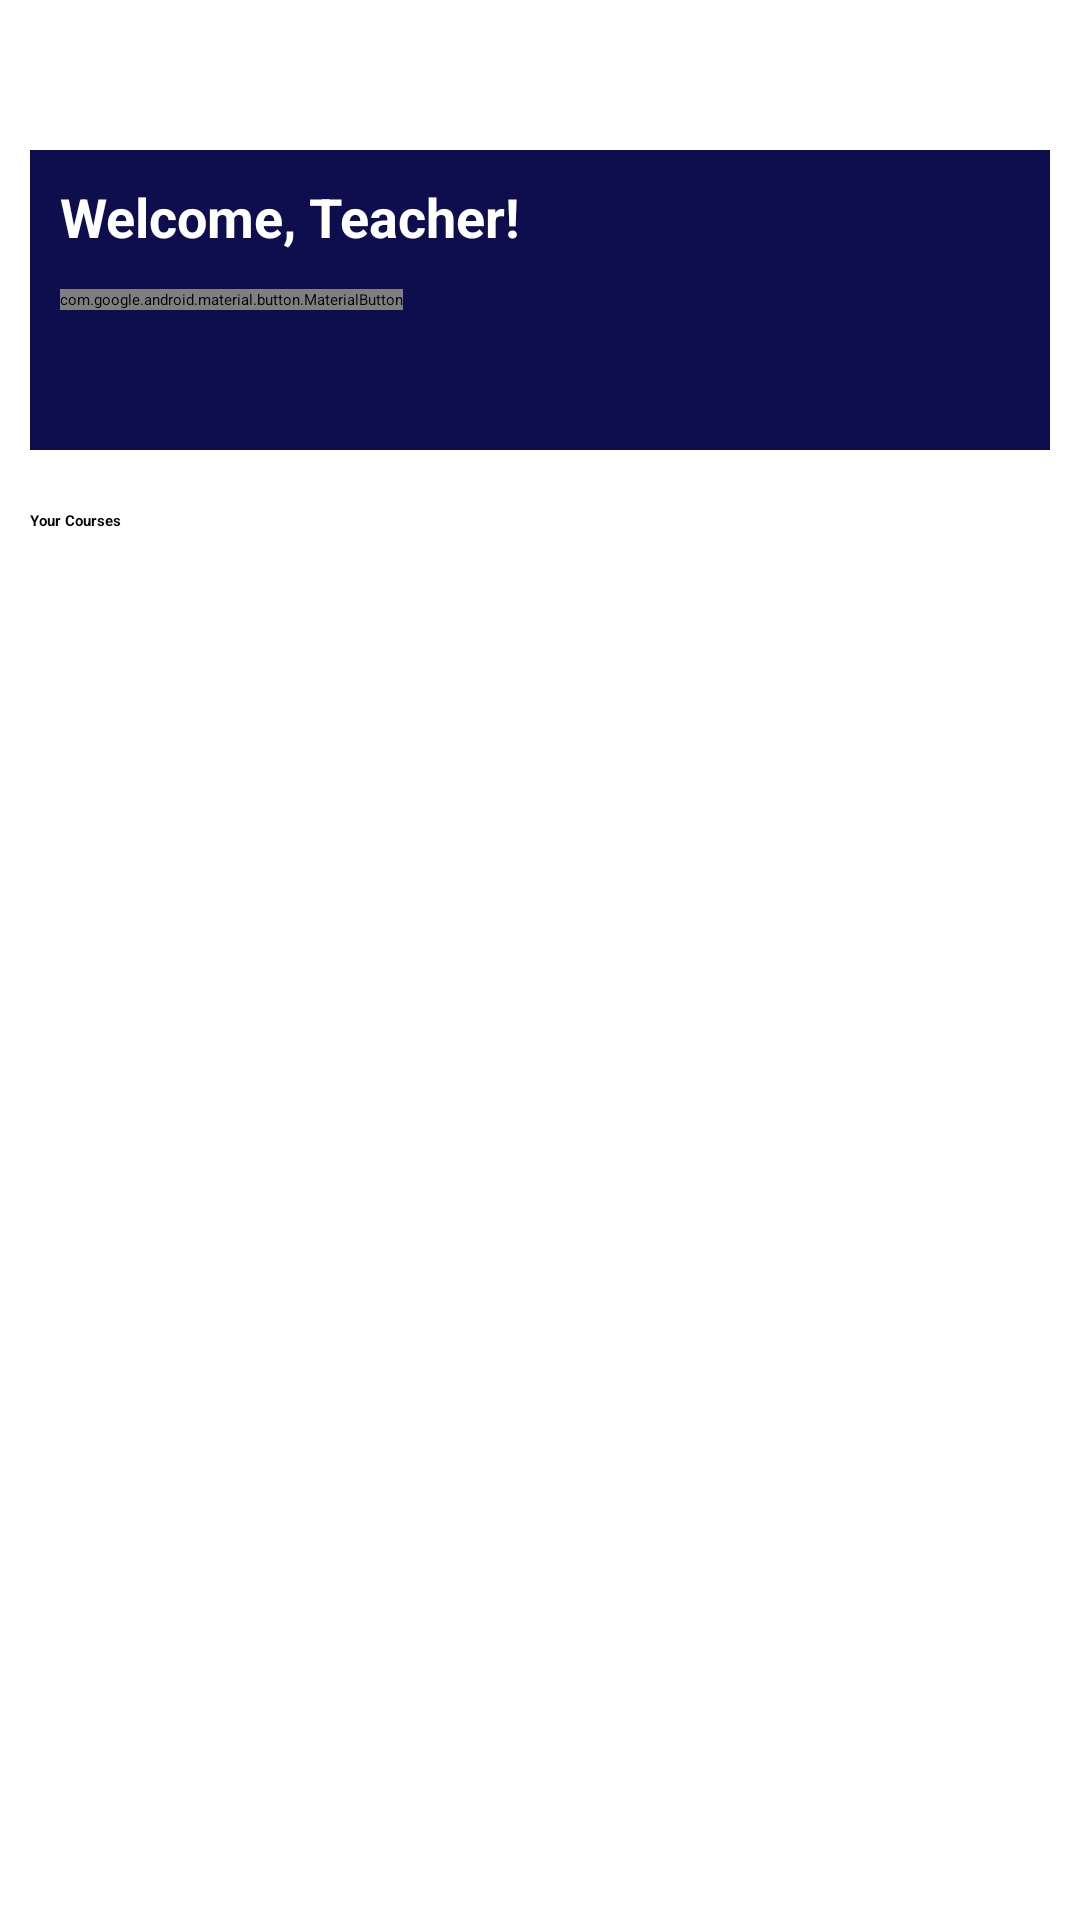

Here is an Android app screen rendered from its layout file. Give the layout XML and the strings, colors and styles it references.
<!-- AndroidManifest.xml: application theme Theme.App.Starting -->
<!-- res/layout/fragment_home.xml -->
<LinearLayout xmlns:android="http://schemas.android.com/apk/res/android"
    android:layout_width="match_parent"
    android:layout_height="match_parent"
    xmlns:app="http://schemas.android.com/apk/res-auto"
    android:orientation="vertical"
    android:padding="10dp">

    <LinearLayout
        android:layout_width="match_parent"
        android:layout_height="100dp"
        android:layout_marginTop="40dp"
        android:padding="10dp"
        android:background="@color/button_color"
        android:orientation="vertical">

        <TextView
            android:id="@+id/tvWelcome"
            android:layout_width="wrap_content"
            android:layout_height="wrap_content"
            android:text="Welcome, Teacher!"
            android:textSize="18sp"
            android:textColor="@color/white"
            android:textStyle="bold"/>

        <ImageView
            android:id="@+id/startCall"
            android:layout_width="wrap_content"
            android:layout_height="wrap_content"
            android:padding="10dp"
            android:visibility="gone"
            android:src="@drawable/baseline_videocam_24"
            />

        <com.google.android.material.button.MaterialButton
            android:id="@+id/btnAddCourse"
            android:layout_width="wrap_content"
            android:layout_height="wrap_content"
            android:layout_marginTop="12dp"
            app:cornerRadius="10dp"
            app:backgroundTint="@color/colorAccent"
            android:text="Add New Course" />

    </LinearLayout>



    <TextView
        android:layout_width="wrap_content"
        android:layout_height="wrap_content"
        android:text="Your Courses"
        android:textStyle="bold"
        android:layout_marginTop="20dp"/>

    <androidx.recyclerview.widget.RecyclerView
        android:id="@+id/recyclerCourses"
        android:layout_width="match_parent"
        android:layout_height="0dp"
        android:layout_weight="1"/>

</LinearLayout>
<!-- resources referenced by this layout -->
<resources>
  <color name="button_color">#0E0E4F</color>
  <color name="colorAccent">#2196F3</color>
  <color name="white">#FFFFFFFF</color>
  <style name="Theme.App.Starting" parent="Theme.SplashScreen">
          
          <item name="windowSplashScreenBackground">@color/white</item>
  
          
          <item name="windowSplashScreenAnimatedIcon">@mipmap/ic_launcher_round</item>
          
          <item name="windowSplashScreenAnimationDuration">200</item>
  
          
          <item name="postSplashScreenTheme">@style/Theme.EDTRACK</item>
      </style>
  <style name="Theme.EDTRACK" parent="Base.Theme.EDTRACK" />
  <style name="Base.Theme.EDTRACK" parent="Theme.Material3.DayNight.NoActionBar">
          
          
          <item name="android:windowDrawsSystemBarBackgrounds">true</item>
          <item name="android:windowTranslucentStatus">false</item>
  
          <item name="android:statusBarColor">@color/text_color</item>
          <item name="android:windowLightStatusBar">true</item>
      </style>
  <color name="text_color">#08082C</color>
</resources>
